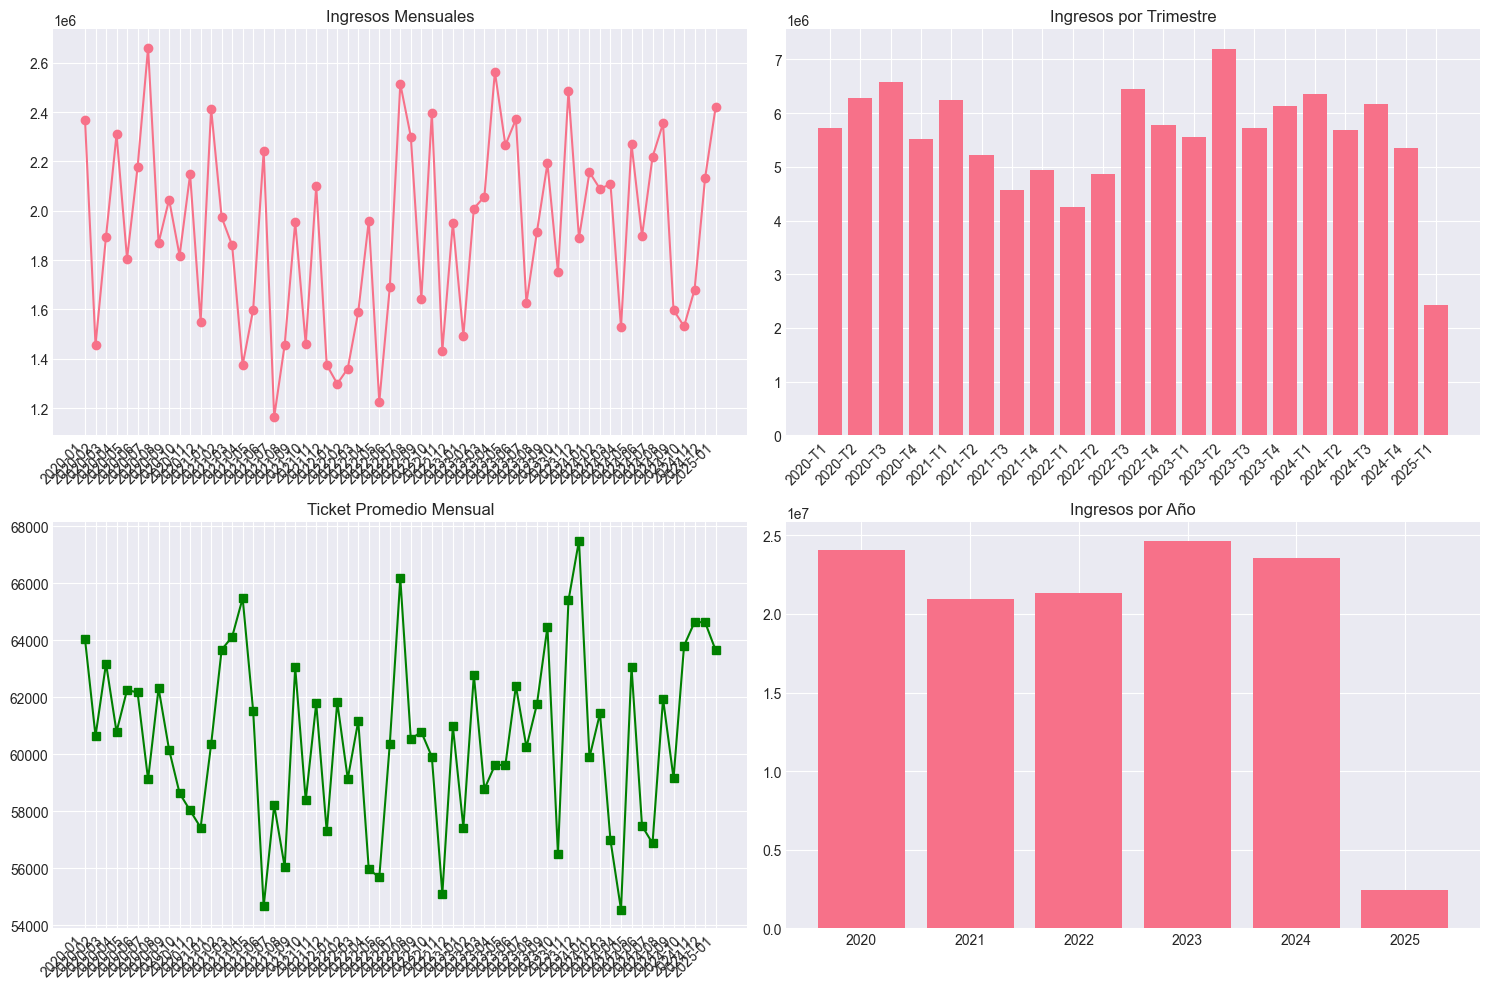

The file beside this chart, header and first rows:
año, mes, nombre_mes, trimestre, num_ventas, ingresos_totales, ticket_promedio, ganancia_total, clientes_unicos
2020, 1, January, 1, 37, 2369144, 64031, 439128, 36
2020, 2, February, 1, 24, 1455350, 60640, 84348, 23
2020, 3, March, 1, 30, 1895397, 63180, 283603, 28
2020, 4, April, 2, 38, 2309774, 60784, 192960, 36
2020, 5, May, 2, 29, 1805306, 62252, 135905, 28
2020, 6, June, 2, 35, 2175763, 62165, 315715, 35
2020, 7, July, 3, 45, 2660186, 59115, 150859, 43
2020, 8, August, 3, 30, 1869404, 62313, 203893, 27
2020, 9, September, 3, 34, 2045376, 60158, 186731, 32
2020, 10, October, 4, 31, 1817562, 58631, 157736, 28
2020, 11, November, 4, 37, 2146997, 58027, 177976, 36
2020, 12, December, 4, 27, 1550607, 57430, 205089, 25
2021, 1, January, 1, 40, 2413870, 60347, 225691, 40
2021, 2, February, 1, 31, 1973496, 63661, 246673, 31
2021, 3, March, 1, 29, 1859415, 64118, 271881, 28
2021, 4, April, 2, 21, 1374875, 65470, 236310, 21
2021, 5, May, 2, 26, 1599486, 61519, 339920, 25
2021, 6, June, 2, 41, 2241165, 54663, -17932, 40
2021, 7, July, 3, 20, 1164302, 58215, 43774, 18
2021, 8, August, 3, 26, 1457256, 56048, -32720, 25
2021, 9, September, 3, 31, 1954500, 63048, 246627, 29
2021, 10, October, 4, 25, 1459530, 58381, -107825, 25
2021, 11, November, 4, 34, 2100698, 61785, 286849, 32
2021, 12, December, 4, 24, 1375000, 57292, 42332, 24
2022, 1, January, 1, 21, 1298419, 61829, 192159, 21
2022, 2, February, 1, 23, 1360119, 59136, 141497, 23
2022, 3, March, 1, 26, 1590296, 61165, 178985, 26
2022, 4, April, 2, 35, 1958882, 55968, 134993, 34
2022, 5, May, 2, 22, 1225070, 55685, -102171, 21
2022, 6, June, 2, 28, 1690095, 60361, 68191, 27
2022, 7, July, 3, 38, 2514233, 66164, 439748, 37
2022, 8, August, 3, 38, 2300318, 60535, 152144, 34
2022, 9, September, 3, 27, 1641082, 60781, 323002, 27
2022, 10, October, 4, 40, 2396432, 59911, 326756, 39
2022, 11, November, 4, 26, 1432648, 55102, -37579, 24
2022, 12, December, 4, 32, 1951447, 60983, 217964, 32
2023, 1, January, 1, 26, 1493147, 57429, -66871, 24
2023, 2, February, 1, 32, 2009034, 62782, 291982, 31
2023, 3, March, 1, 35, 2057159, 58776, 125964, 34
2023, 4, April, 2, 43, 2563384, 59614, 86115, 41
2023, 5, May, 2, 38, 2265850, 59628, 326024, 38
2023, 6, June, 2, 38, 2370856, 62391, 367854, 36
2023, 7, July, 3, 27, 1626633, 60246, 193348, 26
2023, 8, August, 3, 31, 1914305, 61752, 245969, 31
2023, 9, September, 3, 34, 2191817, 64465, 400310, 34
2023, 10, October, 4, 31, 1751618, 56504, 22093, 30
2023, 11, November, 4, 38, 2484822, 65390, 419486, 35
2023, 12, December, 4, 28, 1889699, 67489, 408568, 28
2024, 1, January, 1, 36, 2156007, 59889, 290944, 35
2024, 2, February, 1, 34, 2088638, 61431, 221678, 34
2024, 3, March, 1, 37, 2108088, 56975, 17300, 36
2024, 4, April, 2, 28, 1527437, 54551, 86888, 25
2024, 5, May, 2, 36, 2270192, 63061, 334875, 34
2024, 6, June, 2, 33, 1897032, 57486, 119170, 32
2024, 7, July, 3, 39, 2218190, 56877, -115803, 38
2024, 8, August, 3, 38, 2353816, 61943, 272481, 36
2024, 9, September, 3, 27, 1597228, 59157, 71006, 27
2024, 10, October, 4, 24, 1531299, 63804, 203557, 24
2024, 11, November, 4, 26, 1680447, 64633, 233922, 26
2024, 12, December, 4, 33, 2132657, 64626, 330476, 32
... 1 more rows
